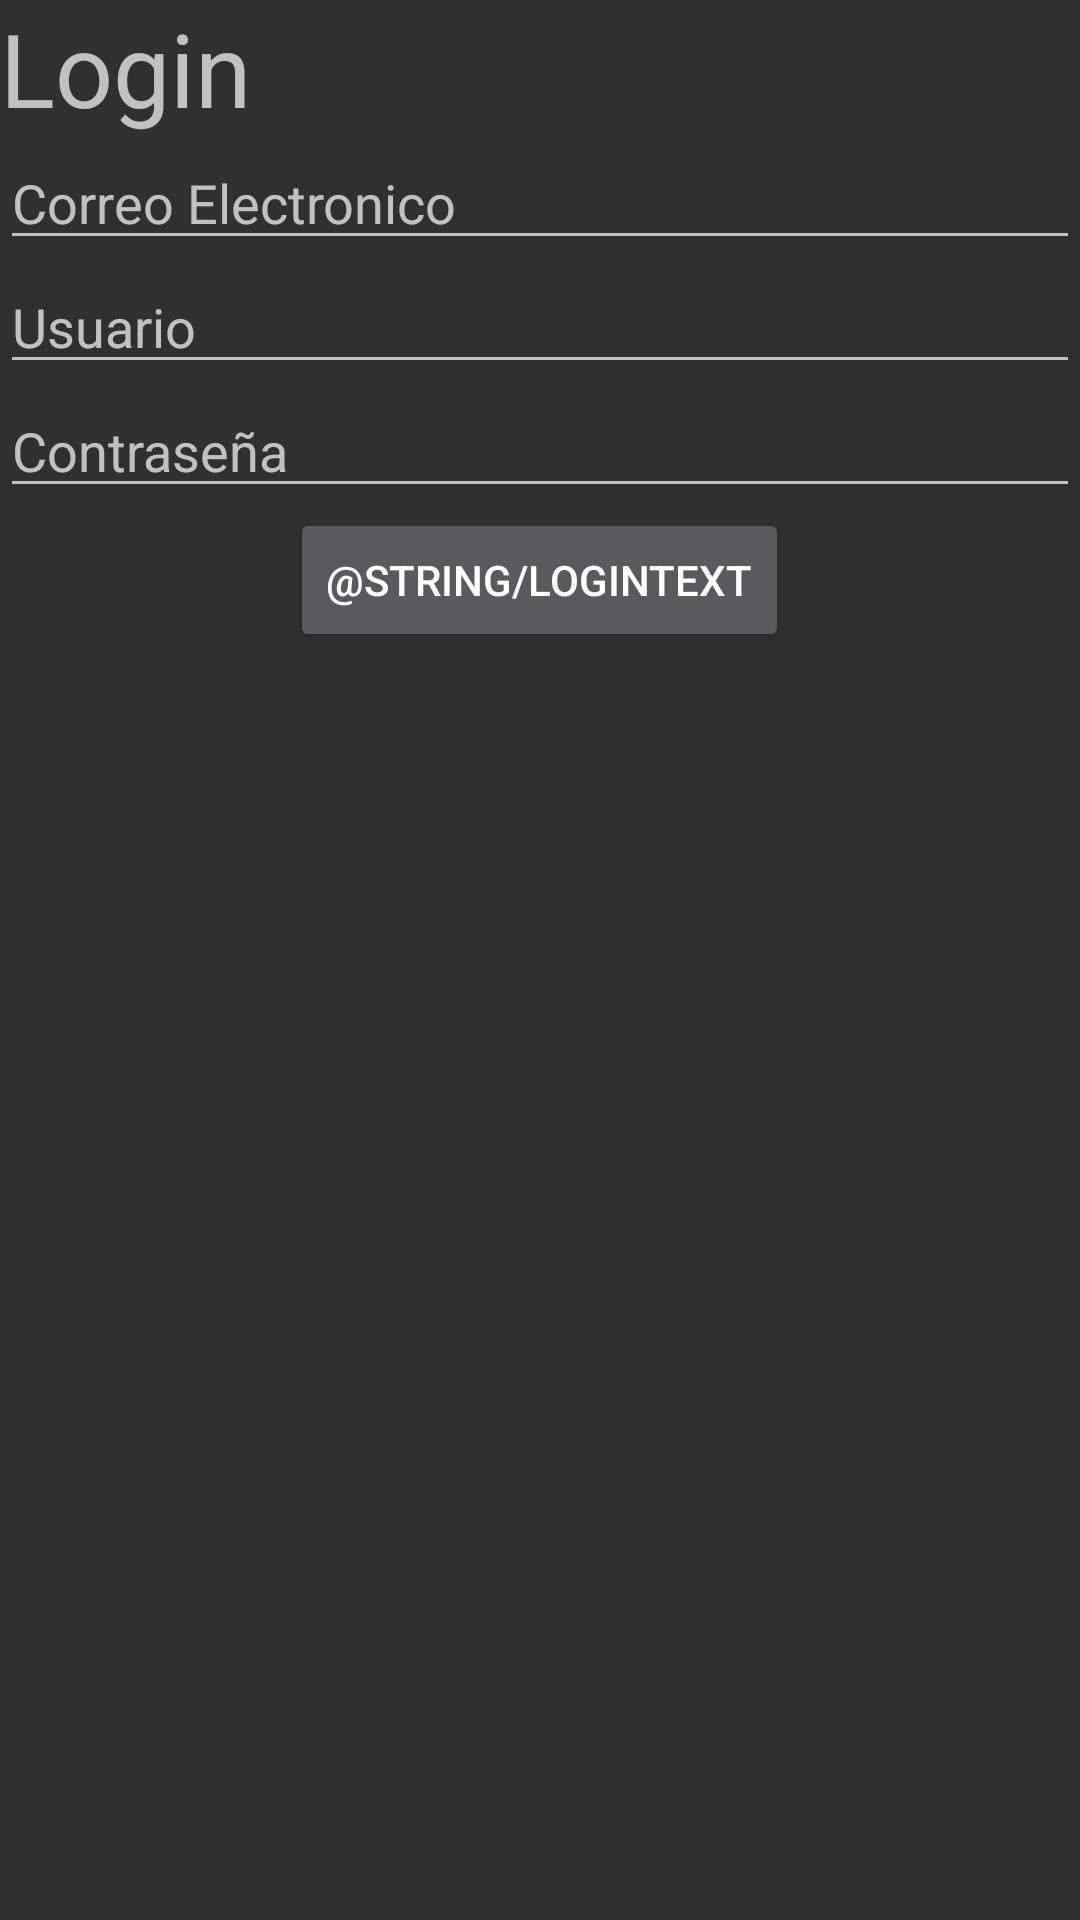

Layout XML and referenced resources for this Android screen:
<!-- AndroidManifest.xml: application theme wcqTheme -->
<!-- res/layout/activity_login.xml -->
<?xml version="1.0" encoding="utf-8"?>
<LinearLayout xmlns:android="http://schemas.android.com/apk/res/android"
    xmlns:app="http://schemas.android.com/apk/res-auto"
    xmlns:tools="http://schemas.android.com/tools"
    android:layout_width="match_parent"
    android:layout_height="match_parent"
    android:orientation="vertical"
    tools:context=".Login">

    <TextView
        android:id="@+id/txtLogin"
        android:layout_width="wrap_content"
        android:layout_height="wrap_content"
        android:text="Login"
        android:textSize="34sp"
        app:layout_constraintBottom_toBottomOf="parent"
        app:layout_constraintEnd_toEndOf="parent"
        app:layout_constraintStart_toStartOf="parent"
        app:layout_constraintTop_toTopOf="parent" />

    <EditText
        android:layout_width="match_parent"
        android:layout_height="wrap_content"
        android:hint="Correo Electronico"
        android:id="@+id/edtCorreo"
        />
    <EditText
        android:layout_width="match_parent"
        android:layout_height="wrap_content"
        android:hint="Usuario"
        android:id="@+id/edtUsuario"
        />
    <EditText
        android:layout_width="match_parent"
        android:layout_height="wrap_content"
        android:hint="Contraseña"
        android:id="@+id/edtPassword"
        />

    <Button
        android:id="@+id/btnIngresar"
        android:layout_width="wrap_content"
        android:layout_height="wrap_content"
        android:layout_gravity="center"
        android:text="@string/loginText" />

</LinearLayout>
<!-- resources referenced by this layout -->
<resources>
  <style name="wcqTheme" parent="Theme.AppCompat">
          <item name="colorPrimary">@color/plomo</item>
          <item name="colorPrimaryDark">@color/colorPrimaryDark</item>
          <item name="colorAccent">@color/colorAcent</item>
      </style>
  <color name="plomo">#9BA19B</color>
  <color name="colorPrimaryDark">#151215</color>
  <color name="colorAcent">#01b607</color>
</resources>
